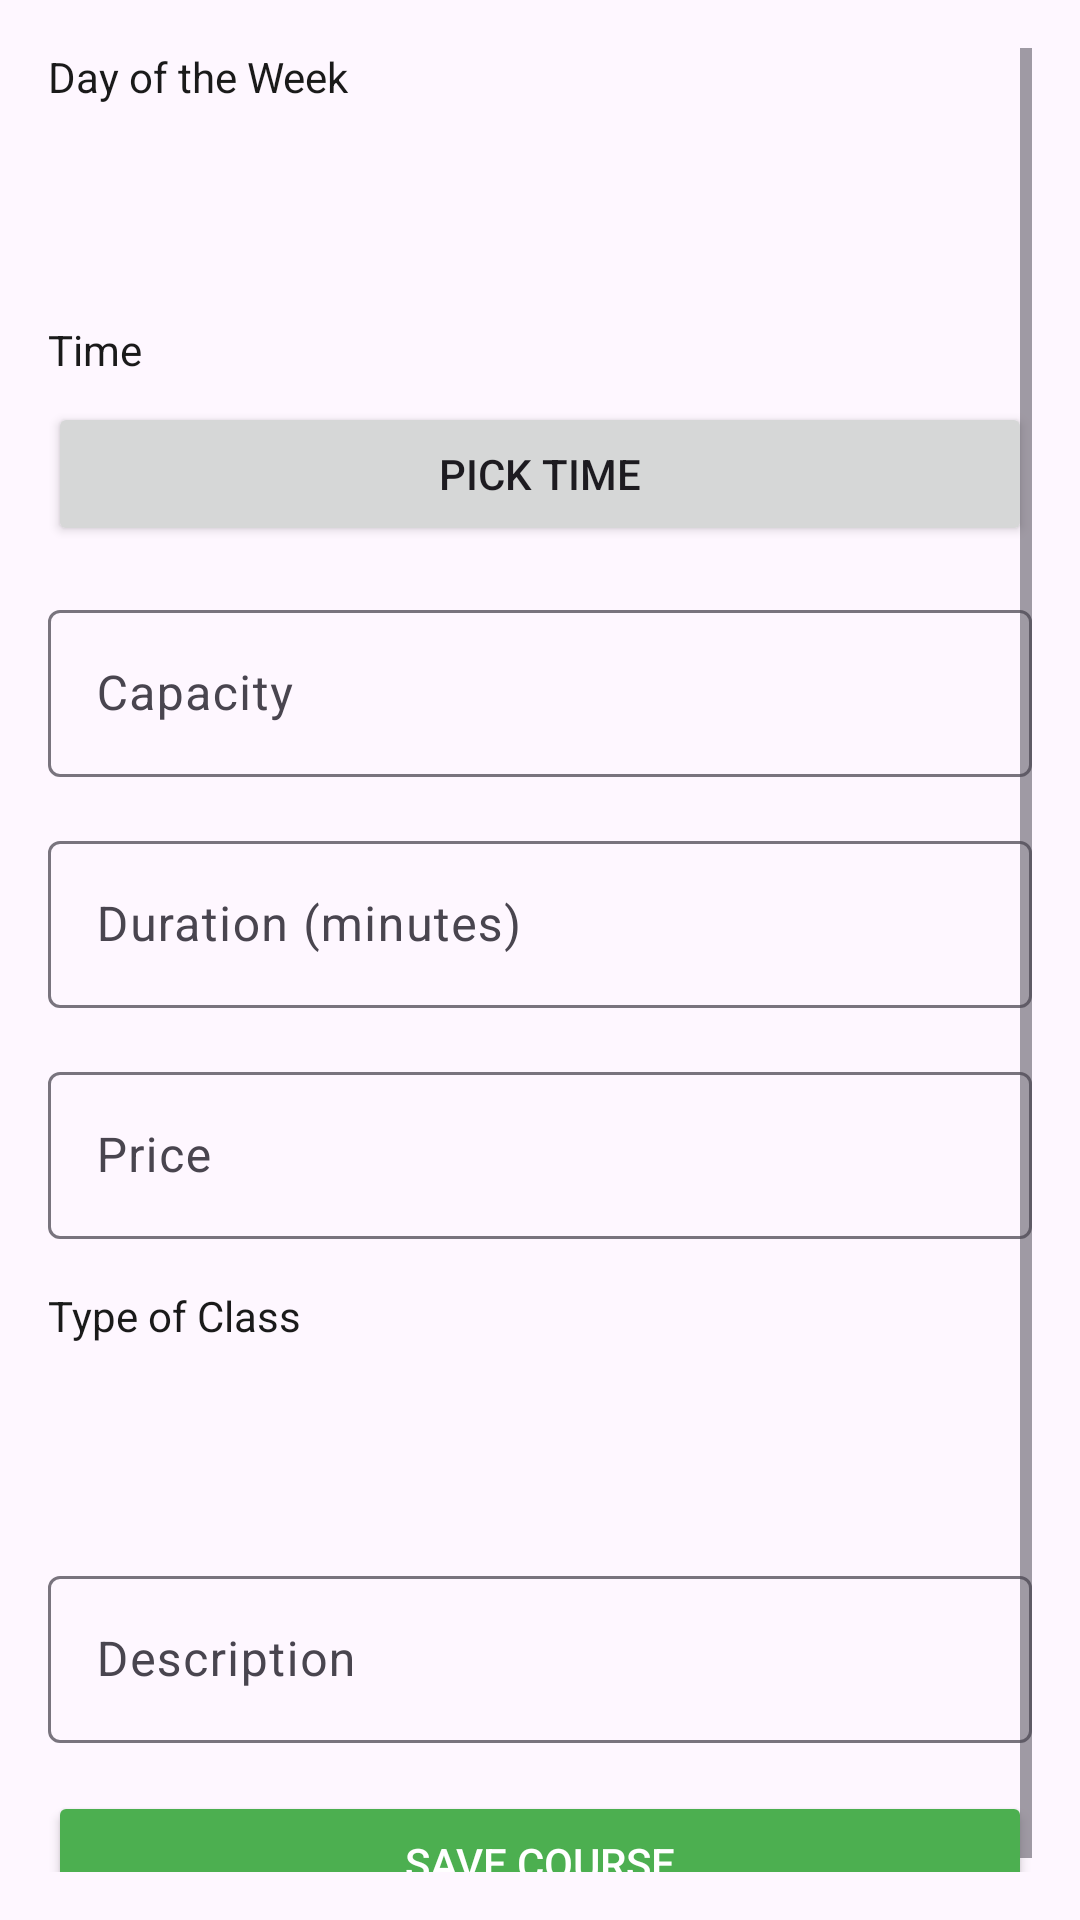

This screen was rendered from an Android layout file. Write that file and the resources it references.
<!-- AndroidManifest.xml: application theme Theme.Yoga_Adminv3 -->
<!-- res/layout/activity_add_course.xml -->
<ScrollView xmlns:android="http://schemas.android.com/apk/res/android"
    android:layout_width="match_parent"
    android:layout_height="match_parent"
    android:padding="16dp">

    <LinearLayout
        android:orientation="vertical"
        android:layout_width="match_parent"
        android:layout_height="wrap_content">

        
        <TextView
            android:layout_width="wrap_content"
            android:layout_height="wrap_content"
            android:text="@string/day_of_the_week"
            android:textColor="#1A1A1A"
            android:layout_marginBottom="8dp" />

        <Spinner
            android:id="@+id/spinnerDayOfWeek"
            android:layout_width="match_parent"
            android:layout_height="wrap_content"
            android:minHeight="48dp"
            android:padding="12dp"
            android:background="?android:attr/selectableItemBackground"
            android:layout_marginBottom="16dp" />

        
        <TextView
            android:layout_width="wrap_content"
            android:layout_height="wrap_content"
            android:layout_marginBottom="8dp"
            android:text="@string/time"
            android:textColor="#1A1A1A" />

        <Button
            android:id="@+id/buttonPickTime"
            android:layout_width="match_parent"
            android:layout_height="wrap_content"
            android:text="@string/pick_time"
            android:layout_marginBottom="16dp" />

        
        <com.google.android.material.textfield.TextInputLayout
            android:layout_width="match_parent"
            android:layout_height="wrap_content"
            android:layout_marginBottom="16dp">

            <EditText
                android:id="@+id/editTextCapacity"
                android:layout_width="match_parent"
                android:layout_height="wrap_content"
                android:hint="@string/capacity"
                android:inputType="number"
                android:autofillHints="capacity"
                android:textColor="#1A1A1A"
                android:textColorHint="#707070"
                android:backgroundTint="#FFFFFF"
            />
        </com.google.android.material.textfield.TextInputLayout>

        
        <com.google.android.material.textfield.TextInputLayout
            android:layout_width="match_parent"
            android:layout_height="wrap_content"
            android:layout_marginBottom="16dp">

            <EditText
                android:id="@+id/editTextDuration"
                android:layout_width="match_parent"
                android:layout_height="wrap_content"
                android:hint="@string/duration_minutes"
                android:inputType="number"
                android:autofillHints="duration"
                android:textColor="#1A1A1A"
                android:textColorHint="#707070"
                android:backgroundTint="#FFFFFF"
            />
        </com.google.android.material.textfield.TextInputLayout>

        
        <com.google.android.material.textfield.TextInputLayout
            android:layout_width="match_parent"
            android:layout_height="wrap_content"
            android:layout_marginBottom="16dp">

            <EditText
                android:id="@+id/editTextPrice"
                android:layout_width="match_parent"
                android:layout_height="wrap_content"
                android:hint="@string/price"
                android:inputType="numberDecimal"
                android:autofillHints="price"
                android:textColor="#1A1A1A"
                android:textColorHint="#707070"
                android:backgroundTint="#FFFFFF"
            />
        </com.google.android.material.textfield.TextInputLayout>

        
        <TextView
            android:layout_width="wrap_content"
            android:layout_height="wrap_content"
            android:text="@string/type_of_class"
            android:textColor="#1A1A1A"
            android:layout_marginBottom="8dp" />

        
        <Spinner
            android:id="@+id/spinnerType"
            android:layout_width="match_parent"
            android:layout_height="wrap_content"
            android:layout_marginBottom="16dp"
            android:background="?android:attr/selectableItemBackground"
            android:minHeight="48dp"
            android:padding="12dp" />

        <com.google.android.material.textfield.TextInputLayout
            android:layout_width="match_parent"
            android:layout_height="wrap_content"
            android:layout_marginBottom="16dp">

            <EditText
                android:id="@+id/editTextDescription"
                android:layout_width="match_parent"
                android:layout_height="wrap_content"
                android:hint="@string/description"
                android:inputType="textMultiLine"
                android:maxLines="3"
                android:autofillHints="description"
                android:textColor="#1A1A1A"
                android:textColorHint="#707070"
                android:backgroundTint="#FFFFFF"
            />
        </com.google.android.material.textfield.TextInputLayout>

        
        <Button
            android:id="@+id/buttonSaveCourse"
            android:layout_width="match_parent"
            android:layout_height="wrap_content"
            android:text="@string/save_course"
            android:textColor="#FFFFFF"
            android:backgroundTint="#4CAF50" />

    </LinearLayout>
</ScrollView>
<!-- resources referenced by this layout -->
<resources>
  <string name="capacity">Capacity</string>
  <string name="day_of_the_week">Day of the Week</string>
  <string name="description">Description</string>
  <string name="duration_minutes">Duration (minutes)</string>
  <string name="pick_time">Pick Time</string>
  <string name="price">Price</string>
  <string name="save_course">Save Course</string>
  <string name="time">Time</string>
  <string name="type_of_class">Type of Class</string>
  <style name="Theme.Yoga_Adminv3" parent="Base.Theme.Yoga_Adminv3" />
  <style name="Base.Theme.Yoga_Adminv3" parent="Theme.Material3.DayNight.NoActionBar">
          
          
      </style>
</resources>
